Run: headless pygame with SDL's dummy video driver; simulated clock (each Clock.tick advances the game by its frame time, no real sleeping); random seed 0; keys injected as events and as key.get_pressed() state; no mouse input.
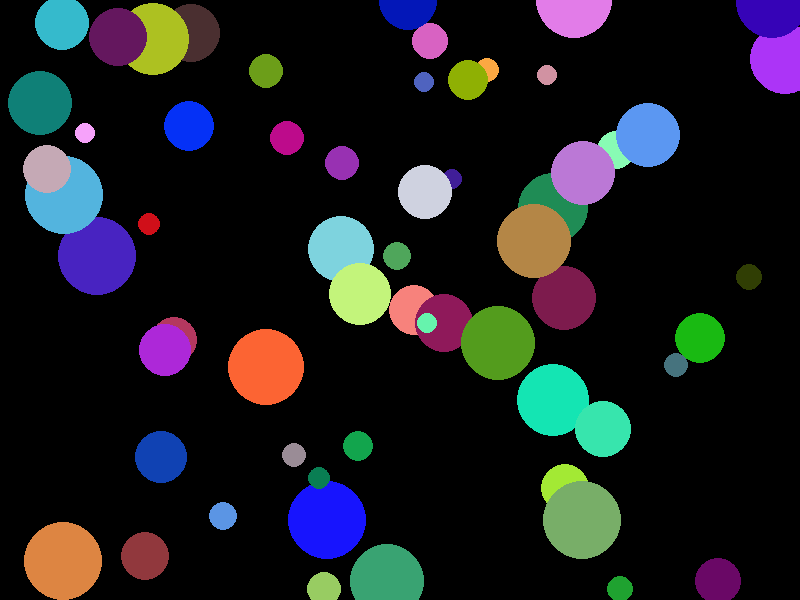
Frame 1 of 4 · flips 1–60 · no input
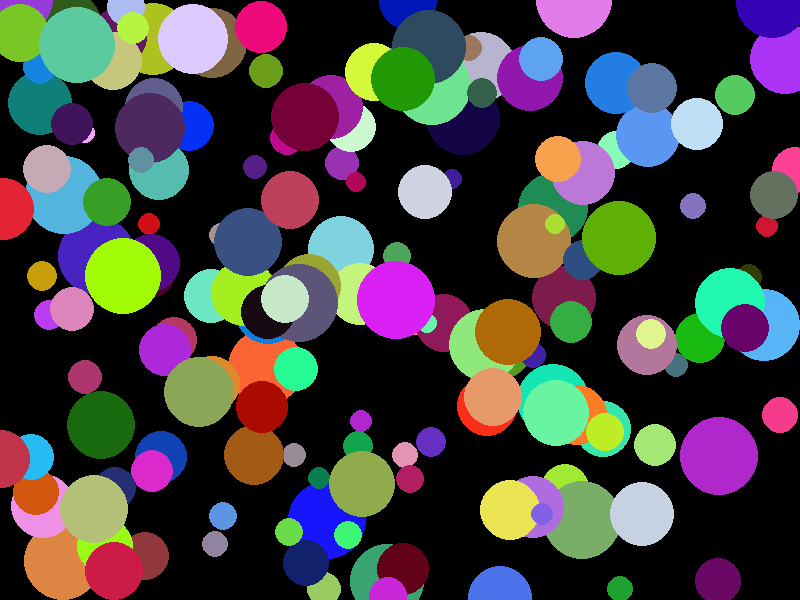
Frame 2 of 4 · flips 61–180 · tapped SPACE, RETURN · held RIGHT (→), D
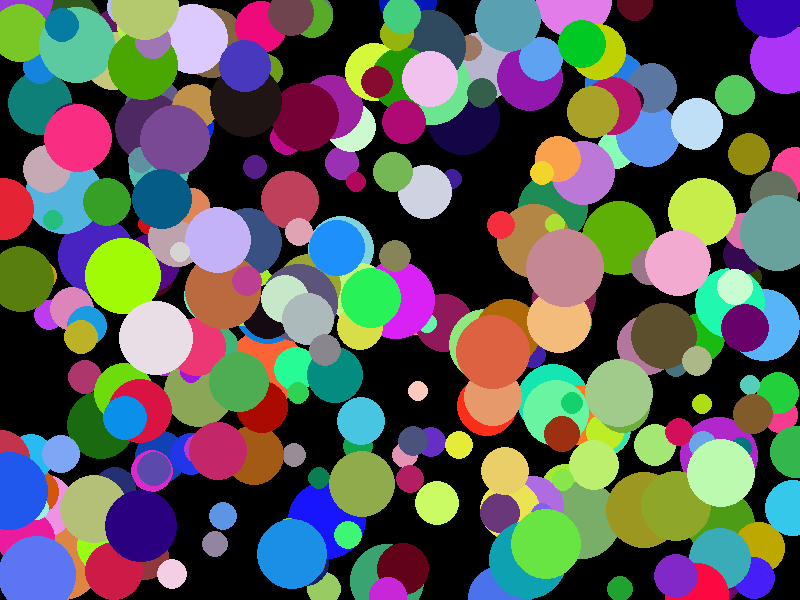
Frame 3 of 4 · flips 181–300 · held DOWN (↓), S
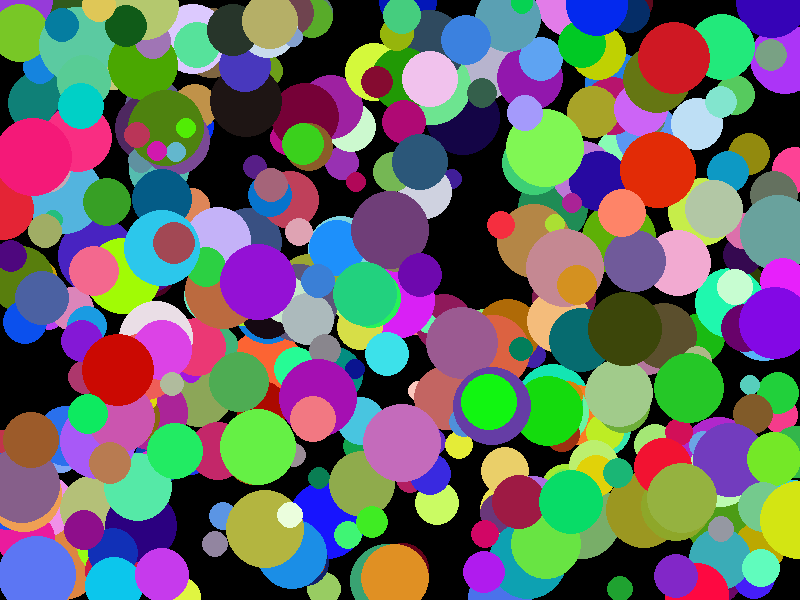
Frame 4 of 4 · flips 301–420 · held LEFT (←), A, UP (↑), W

The pygame program that drew these frames:

import pygame
import random
from random import randrange

screen = pygame.display.set_mode((800, 600))
running = True

clock = pygame.time.Clock()

while running:
    event = pygame.event.poll()
    if event.type == pygame.QUIT:
        running = False
    #screen.fill((0, 0, 0))
    pygame.draw.circle(screen, (random.randrange(0, 255), random.randrange(0, 255), random.randrange(0, 255)),
       (random.randrange(0, 800), random.randrange(0, 600)), 
        random.randrange(10, 40))
    pygame.display.flip()
    #clock.tick(24)
